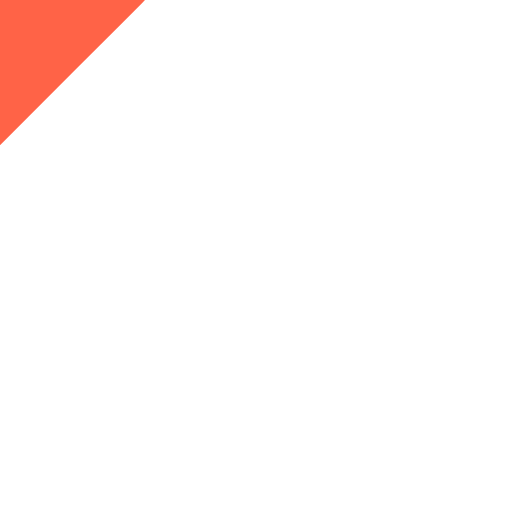
t = 0.00 s
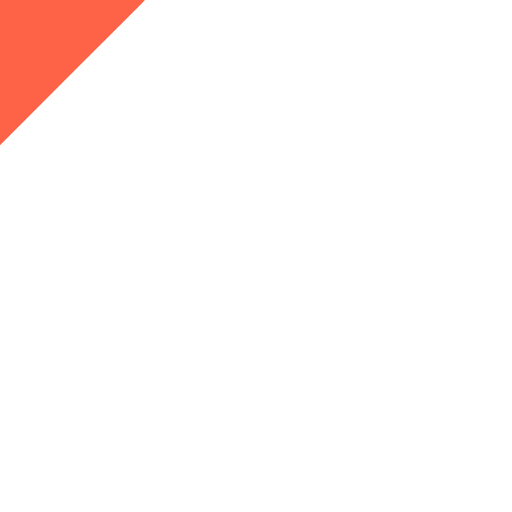
t = 0.14 s
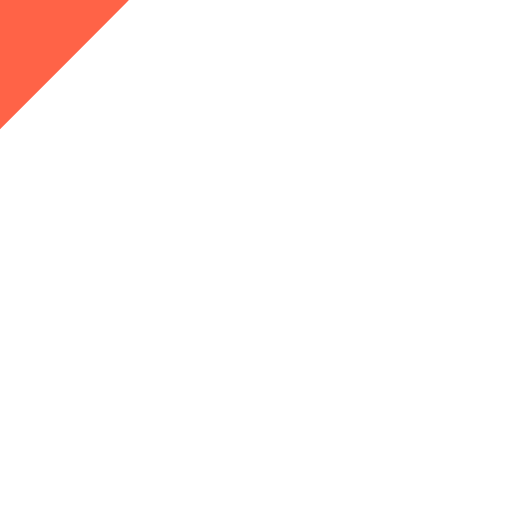
t = 0.31 s
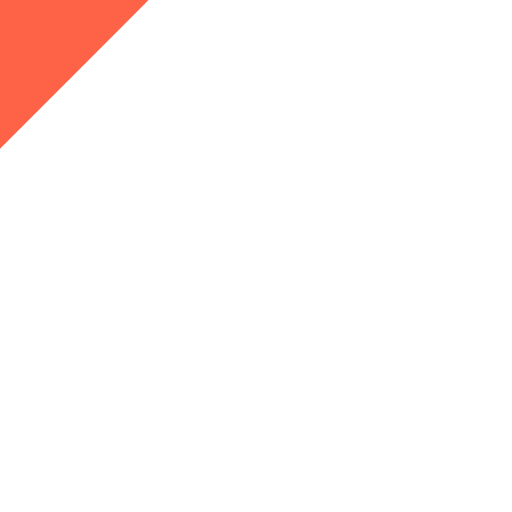
t = 0.49 s
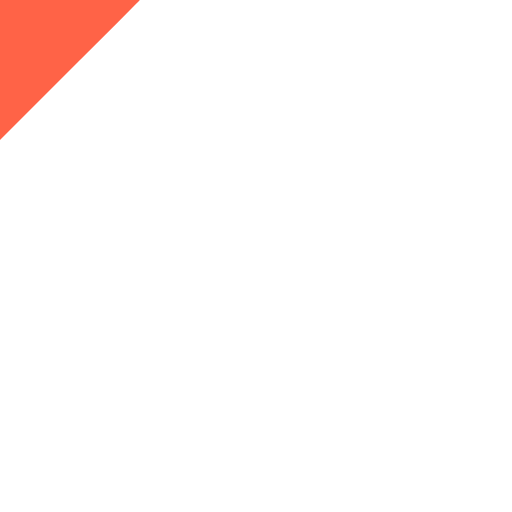
t = 0.70 s
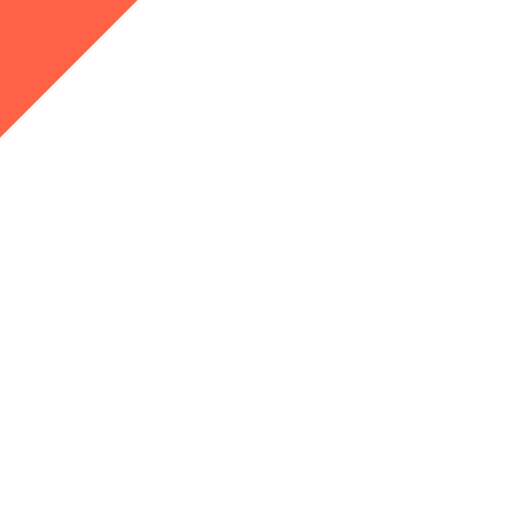
t = 0.80 s

The animated SVG that drew these frames (rendered in a browser with its animation timeline set to each time). Animation: 1 SMIL element (animateTransform=1); one cycle of 1.00 s, repeats indefinitely.

<svg xmlns="http://www.w3.org/2000/svg" xmlns:xlink="http://www.w3.org/1999/xlink" style="margin:auto;display:block;shape-rendering:auto" preserveAspectRatio="xMidYMid" viewBox="0 0 100 100"><g><path fill="tomato" d="M40.7-34.3c-9.8-9.8-25.6-9.8-35.4,0L0-29l-5.3-5.3c-9.8-9.8-25.6-9.8-35.4,0l0,0c-9.8,9.8-9.8,25.6,0,35.4l5.3,5.3L-23,18.7l23,23l23-23L35.4,6.3L40.7,1C50.4-8.8,50.4-24.6,40.7-34.3z" transform="translate(50 50) scale(0.682754 0.682754)"><animateTransform attributeName="transform" calcMode="spline" dur="1s" keySplines="0.215 0.61,0.355 1;0.215 0.61,0.355 1;0.215 0.61,0.355 1;0.215 0.61,0.355 1;0.215 0.61,0.355 1" keyTimes="0;0.05;0.39;0.45;0.6;1" repeatCount="indefinite" type="scale" values="0.68;0.8;0.6000000000000001;0.7200000000000001;0.68;0.6400000000000001"/></path></g></svg>
